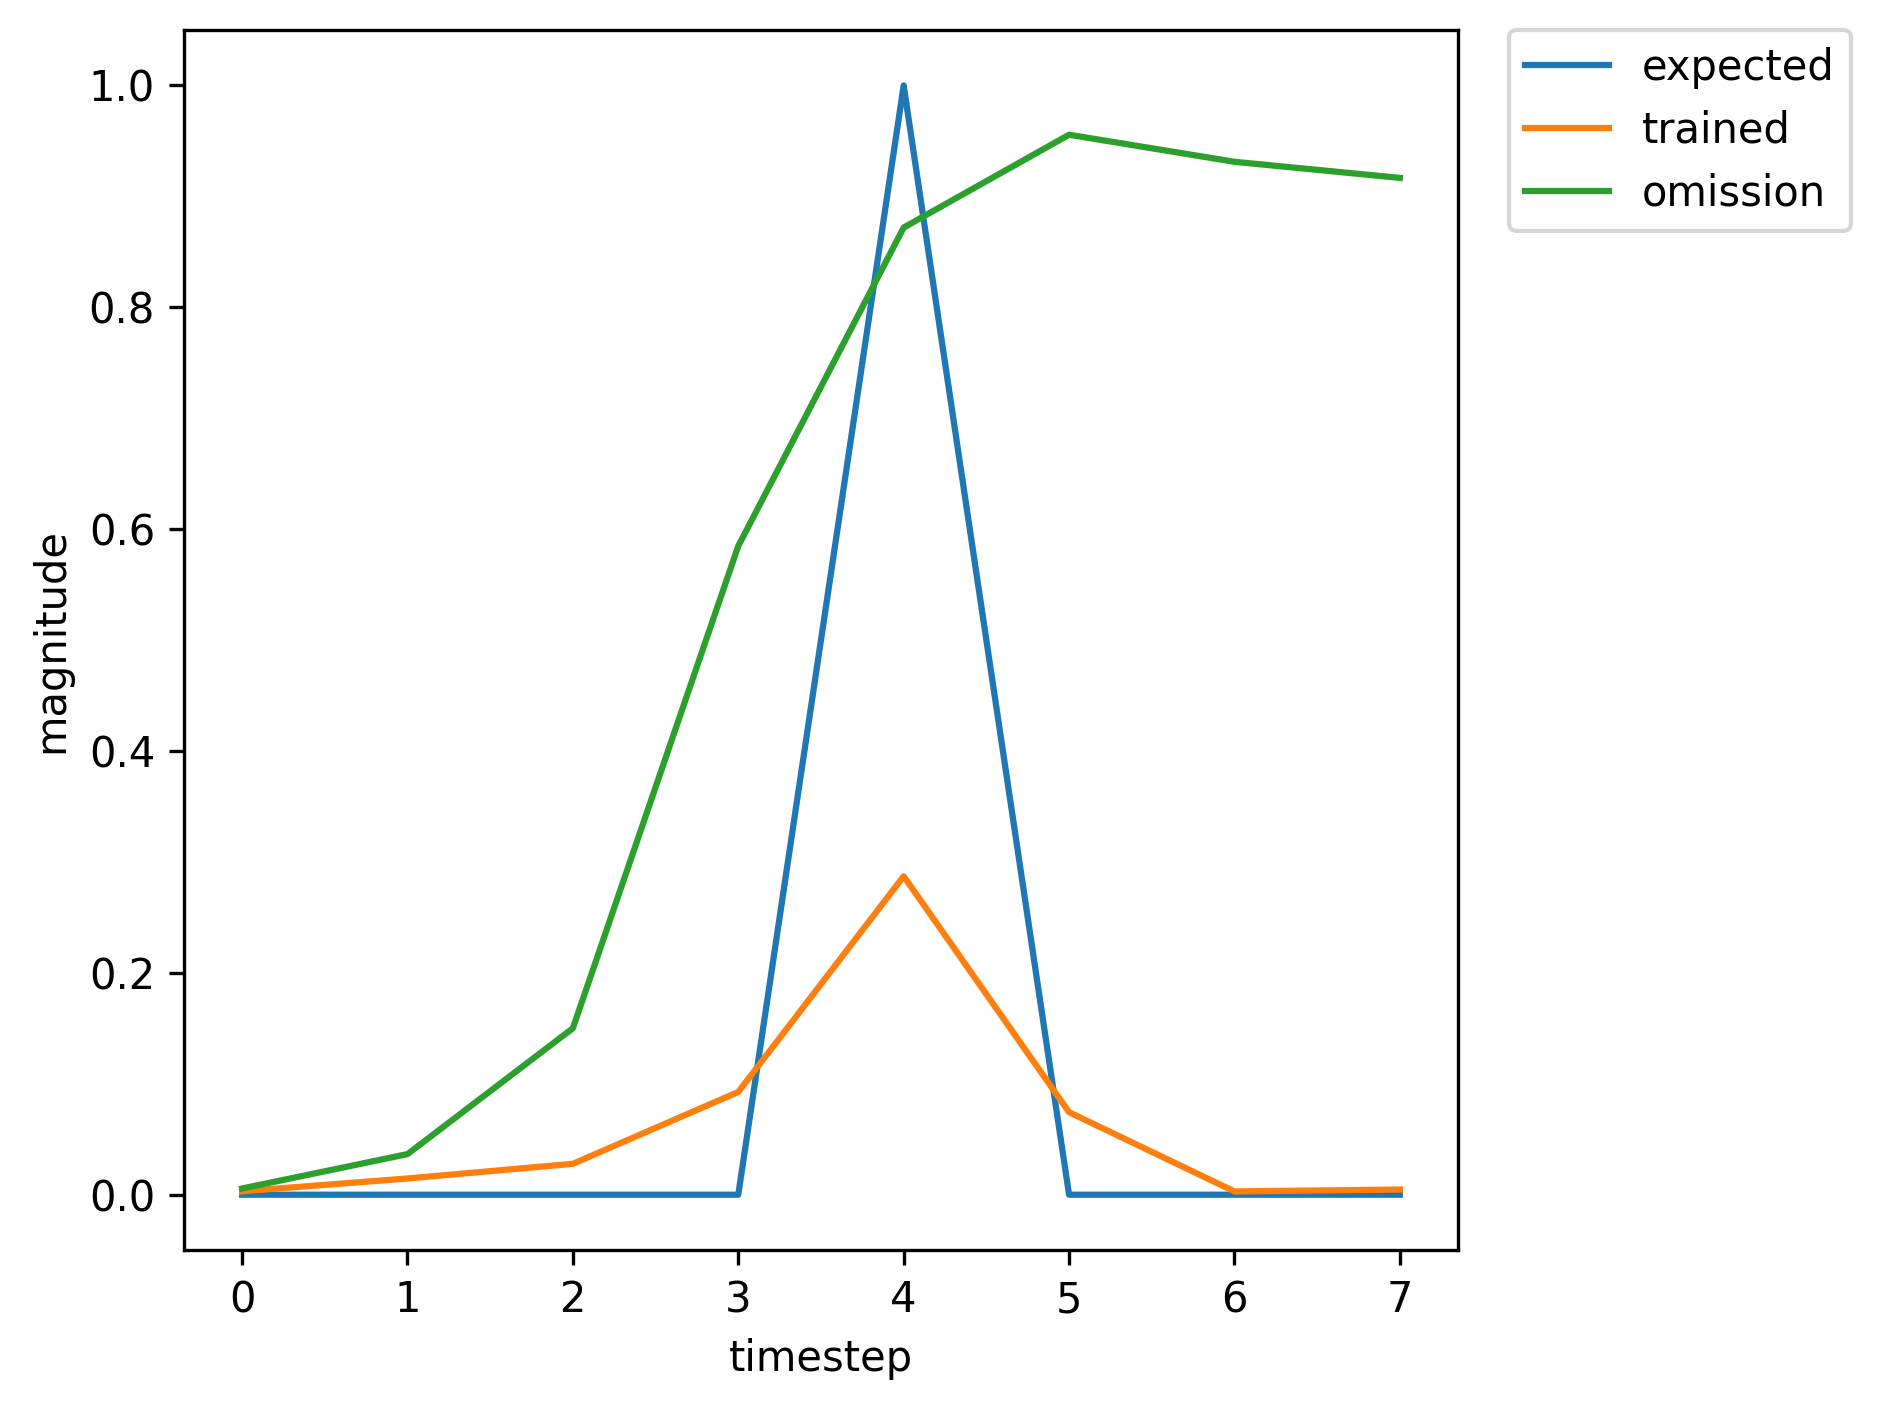

The file beside this chart, header and first rows:
, input, expected_output, network_output
0, 1.0, 0, 0.1127
1, 0.0, 0, 0.4917
2, 0.0, 0, 0.9008
3, 0.0, 0, 0.9419
4, 2.0, 1, 0.9642
5, 0.0, 0, 0.1666
6, 0.0, 0, 0.00253
7, 0.0, 0, 0.003154
8, 1.0, 0, 0.003661
9, 0.0, 0, 0.02127
10, 0.0, 0, 0.06643
11, 0.0, 0, 0.3595
12, 2.0, 1, 0.7411
13, 0.0, 0, 0.1433
14, 1.0, 0, 0.003161
15, 0.0, 0, 0.01577
16, 0.0, 0, 0.03218
17, 0.0, 0, 0.1092
18, 2.0, 1, 0.3219
19, 0.0, 0, 0.08192
20, 0.0, 0, 0.002977
21, 1.0, 0, 0.004626
22, 0.0, 0, 0.02554
23, 0.0, 0, 0.0883
24, 0.0, 0, 0.3254
25, 2.0, 1, 0.712
26, 0.0, 0, 0.1381
27, 0.0, 0, 0.003107
28, 1.0, 0, 0.004127
29, 0.0, 0, 0.01977
30, 0.0, 0, 0.05372
31, 0.0, 0, 0.2213
32, 2.0, 1, 0.5909
33, 0.0, 0, 0.123
34, 1.0, 0, 0.0031
35, 0.0, 0, 0.01626
36, 0.0, 0, 0.03458
37, 0.0, 0, 0.122
38, 2.0, 1, 0.3476
39, 0.0, 0, 0.08712
40, 0.0, 0, 0.002992
41, 0.0, 0, 0.004596
42, 1.0, 0, 0.005447
43, 0.0, 0, 0.03493
44, 0.0, 0, 0.1398
45, 0.0, 0, 0.5653
46, 2.0, 1, 0.8638
47, 0.0, 0, 0.159
48, 0.0, 0, 0.003121
49, 1.0, 0, 0.003906
50, 0.0, 0, 0.01769
51, 0.0, 0, 0.0439
52, 0.0, 0, 0.1878
53, 2.0, 1, 0.5395
54, 0.0, 0, 0.1163
55, 0.0, 0, 0.003093
56, 1.0, 0, 0.004369
57, 0.0, 0, 0.02219
58, 0.0, 0, 0.06683
59, 0.0, 0, 0.263
... 309 more rows
